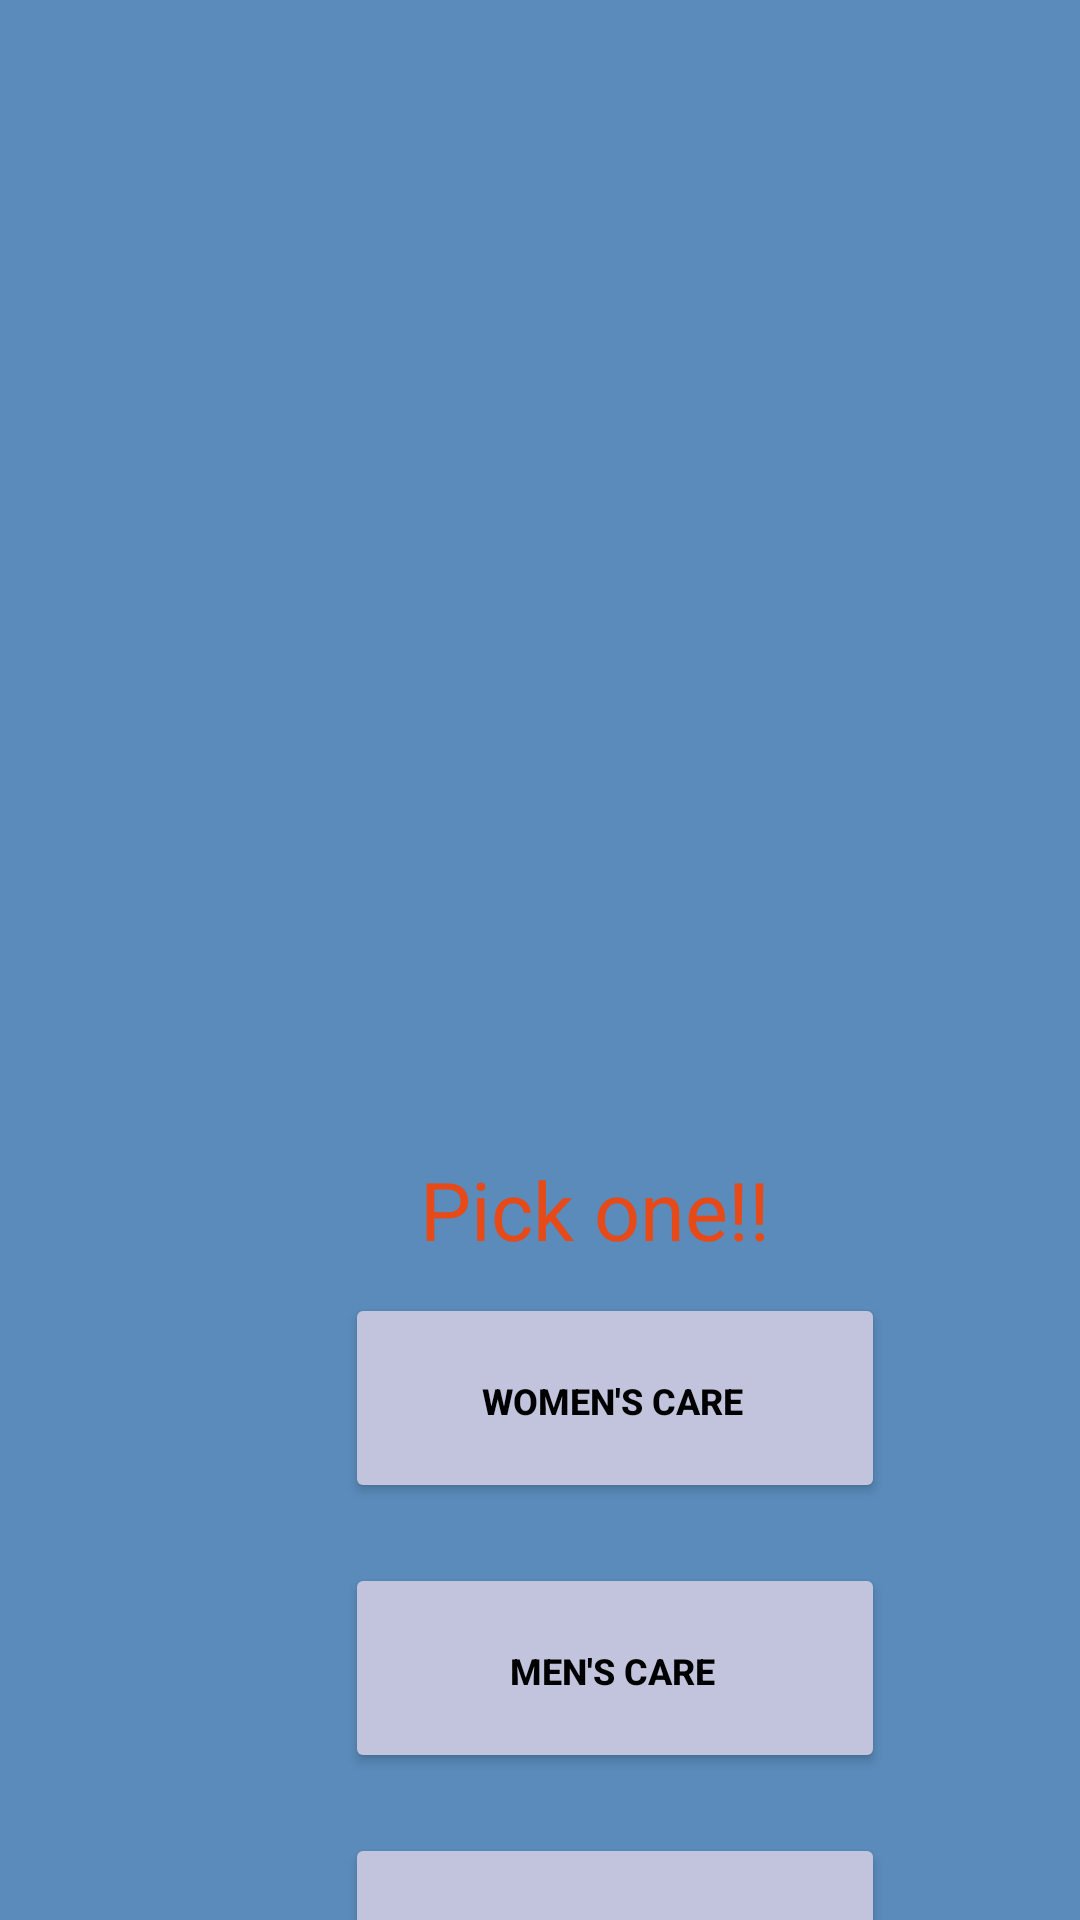

Android layout source for this screen:
<!-- AndroidManifest.xml: application theme Theme.Skinsenty -->
<!-- res/layout/activity_skincare_menwomen.xml -->
<?xml version="1.0" encoding="utf-8"?>
<LinearLayout xmlns:android="http://schemas.android.com/apk/res/android"
    xmlns:app="http://schemas.android.com/apk/res-auto"
    xmlns:tools="http://schemas.android.com/tools"
    android:layout_width="match_parent"
    android:layout_height="match_parent"
    android:background="#EB4D82B6"

    android:orientation="vertical"
    tools:context=".skincare_menwomen">
    <ImageView
        android:layout_width="500dp"
        android:layout_height="300dp"
        android:src="@drawable/mean"
        android:layout_marginRight="45dp"
        android:paddingRight="78dp"
        android:layout_marginTop="30dp"
        />

    <TextView
        android:layout_width="wrap_content"
        android:layout_height="wrap_content"
        android:layout_marginLeft="140dp"
        android:layout_marginTop="55dp"


        android:text="Pick one!!"
        android:textColor="#E64A19"
        android:textSize="27sp"



        />
    <Button
        android:id="@+id/skin_1"
        android:layout_width="180dp"
        android:layout_height="70dp"
        android:text="Women's Care"
        android:layout_marginLeft="115dp"
        android:paddingLeft="20dp"

        android:textStyle="bold"
        android:paddingRight="22dp"
        android:paddingTop="18dp"
        android:paddingBottom="16dp"

        android:textSize="12sp"
        android:layout_marginTop="10dp"
        android:backgroundTint="#C1C4DC"

        android:textColor="@color/black"
        android:layout_marginBottom="10dp"
        />
    <Button
        android:id="@+id/skin_2"
        android:layout_width="180dp"
        android:layout_height="70dp"
        android:text="Men's Care"
        android:layout_marginLeft="115dp"
        android:paddingLeft="20dp"

        android:textStyle="bold"
        android:paddingRight="22dp"
        android:paddingTop="18dp"
        android:paddingBottom="16dp"

        android:textSize="12sp"
        android:layout_marginTop="10dp"
        android:backgroundTint="#C1C4DC"

        android:textColor="@color/black"
        android:layout_marginBottom="10dp"
        />
    <Button
        android:id="@+id/skin_3"
        android:layout_width="180dp"
        android:layout_height="70dp"
        android:text="Skin Care Routine"
        android:layout_marginLeft="115dp"
        android:paddingLeft="20dp"

        android:textStyle="bold"
        android:paddingRight="22dp"
        android:paddingTop="18dp"
        android:paddingBottom="16dp"

        android:textSize="12sp"
        android:layout_marginTop="10dp"
        android:backgroundTint="#C1C4DC"

        android:textColor="@color/black"
        android:layout_marginBottom="10dp"
        />

</LinearLayout>
<!-- resources referenced by this layout -->
<resources>
  <style name="Theme.Skinsenty" parent="Theme.MaterialComponents.Light.NoActionBar">
          
          <item name="colorPrimary">@color/purple_500</item>
          <item name="colorPrimaryVariant">@color/purple_700</item>
          <item name="colorOnPrimary">@color/white</item>
          
          <item name="colorSecondary">@color/teal_200</item>
          <item name="colorSecondaryVariant">@color/teal_700</item>
          <item name="colorOnSecondary">@color/black</item>
          
          <item name="android:statusBarColor" tools:targetApi="l">?attr/colorPrimaryVariant</item>
          
  
  
      </style>
  <!-- not gathered from this repository: default colours our renderer supplied (Android Studio template values) -->
  <color name="purple_500">#FF6200EE</color>
  <color name="purple_700">#FF3700B3</color>
  <color name="teal_200">#FF03DAC5</color>
  <color name="teal_700">#FF018786</color>
  <color name="black">#FF000000</color>
  <color name="white">#FFFFFFFF</color>
</resources>
